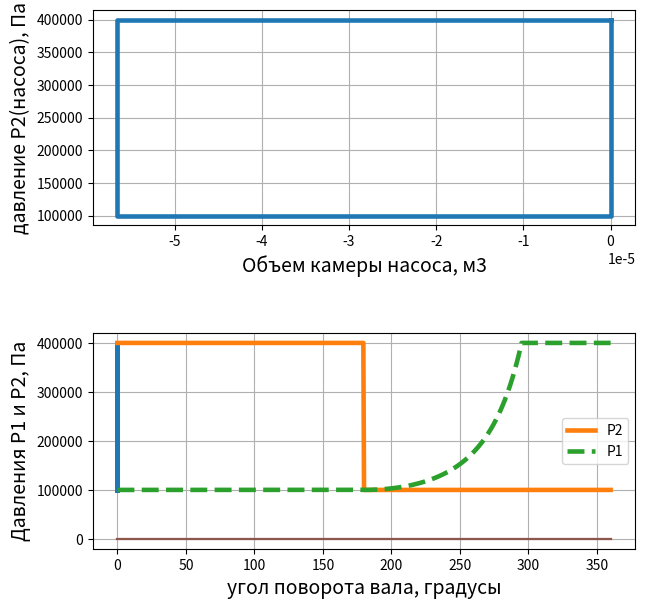

This figure's Python source:
import math
import matplotlib.pyplot as plt



def obem(pfi):
	v = omega * (Sh/2) * math.sin(pfi)
	dV = A*dt*v
	return dV


def dM_delta_const(isPump):
	if isPump:
		return p2 - p1
	else:
		return p1 - p2


# зазор со стороны компрессорной полости
delta_1 = 50*10**(-6)
# зазор со стороны насосной полости
delta_2 = 70*10**(-6)
delta_1_in_3 = delta_1**3
delta_2_in_3 = delta_2**3
pn_nasosa = 0.4 * 10**6
pvs_nasosa = 100000
pn_kompressora = 0.4 * 10**6
pvs_kompressora = 100000
dpn_kompressora = 0
dpvs_kompressora = 0
dpn_nasosa = 0
dpvs_nasosa = 0

rho = 1000
muw =  8.90*10**(-4)

n = 1000
T = (1/n*60)
omega = math.pi*n/30

k = 1.4
a = 0

Sh = 0.045
dc = 0.04


l1_0 = Sh
l2_0 = Sh
lyambda = 0.25

# площади полости
A = math.pi * dc * dc / 4
full_pfi = 360
# метод расчета
dpfi = 0.5
number_of_iterations = full_pfi//dpfi
dt = T / number_of_iterations

# рабочий объем полости
Vh = A*Sh
Vm = Vh*0.05
V0 = Vh + Vm
Vnasosa_i = 0
Vkompressora_i = 0

M1 = 0
M2 = 0

M10 = 0
M20 = 0


davlenie_nasosa = []
davlenie_kompressora = []
obem_nasosa = []
obem_kompressora = []
pfi_i = 0
pfi_i_k = []
pfi_i_n = []
list_pfi_i = []
list_l1 = []
list_l2 = []
list_lp = []
while pfi_i<= full_pfi:
	# угол поворота в радианах
	pfi_i_rad = (pfi_i)*math.pi/180
	pfi_i_kompressora = (pfi_i)*math.pi/180
	pfi_i_nasosa = (pfi_i + 180)*math.pi/180
	list_pfi_i.append(pfi_i)
	# нагнетание жидкости в насосе, всасывание газа в компрессоре
	if 0 <= pfi_i < 180:
		pump = True
		# процесс нагнетания жидкости
		p2 = pn_nasosa + dpn_nasosa
		davlenie_nasosa.append(p2)
		# процесс всасывания газа
		p1 = pvs_kompressora + dpvs_kompressora
		davlenie_kompressora.append(p1)
		# комп секция
		
		l1 = l1_0 + (Sh/2)*((1-math.cos(pfi_i_rad)) + (lyambda/4) * (1-math.cos(2*pfi_i_rad)))
		# насосная секция
		l2 = Sh - l1
		l2 = l2_0 - (Sh/2)*((1-math.cos(pfi_i_rad)) + (lyambda/4) * (1-math.cos(2*pfi_i_rad)))
		
		if l1==0.0:
			l1=0.00001
		if l2==0.0:
			l2=0.00001
		# давление в щели
		p3 = (((delta_1_in_3/l1)*p1) + ((delta_2_in_3/l2)*p2))/((delta_1_in_3/l1)+(delta_2_in_3/l2))
		# масса жидкости из насоса в компрессор при ступенчатой щели
		M2 += ((p2 - p3)/l2)
		M20 += dM_delta_const(pump)

	# всасывание жидкости в насосе, нагнетание или сжатие газа в компрессоре
	else:
		pump = False
		# давление в насосе
		p2 = pvs_nasosa + dpn_nasosa
		davlenie_nasosa.append(p2)
		# давление в компрессоре
		V1 = (Vh/2)*((1-math.cos(pfi_i_kompressora)) + (lyambda/4)*(1-math.cos(2*pfi_i_kompressora))) + Vm
		p1 = pvs_kompressora * ((V0/V1)**k)
		# если происходит нагнетание
		if p1 >= pn_kompressora:	
			p1 = pn_kompressora + dpn_kompressora
		davlenie_kompressora.append(p1)	
		# комп секция
		
		l1 = l1_0 + (Sh/2)*((1-math.cos(pfi_i_rad)) + (lyambda/4) * (1-math.cos(2*pfi_i_rad)))
		# насосная секция
		l2 = Sh - l1
		l2 = l2_0 - (Sh/2)*((1-math.cos(pfi_i_rad)) + (lyambda/4) * (1-math.cos(2*pfi_i_rad)))
		
		if l1==0.0:
			l1=0.00001
		if l2==0.0:
			l2=0.00001
		p3 = (((delta_1_in_3/l1)*p1) + ((delta_2_in_3/l2)*p2))/((delta_1_in_3/l1)+(delta_2_in_3/l2))
		# масса жидкости из компрессора в насос
		M1 += ((p1 - p3)/l1)
		M10 += dM_delta_const(pump)
		

	'''if pfi_i<2:
		print(pfi_i)
		print(l1)
		print(l2)
		print()'''
		
	list_l1.append(l1)
	list_l2.append(l2)
	list_lp.append(l1+l2)
	Vnasosa_i += obem(pfi_i_nasosa)
	Vkompressora_i += obem(pfi_i_kompressora)
	obem_nasosa.append(Vnasosa_i)
	obem_kompressora.append(Vkompressora_i)
	pfi_i += dpfi
M1 *= rho * ((math.pi * dc * delta_1_in_3)/(12*muw*omega))
M2 *= rho * ((math.pi * dc * delta_2_in_3)/(12*muw*omega))

f1 = M20/M10
f2 = M2/M1
f3 = f2/f1

#print("M20 = ", M20, "M10 = ", M10)
print("f1 = M20/M10 =", f1)
print("M2 = ", str(M2)+",", "M1 = ", M1)
print("f2 = M2/M1 = ", f2)

print("f3 = f2/f1 = ", f3)



davlenie_nasosa.append(pn_nasosa)
davlenie_kompressora.append(pvs_kompressora)
obem_nasosa.append(obem_nasosa[-1])
obem_kompressora.append(obem_kompressora[0])


y1 = davlenie_nasosa
y2 = davlenie_kompressora
x1 = obem_nasosa
x2 = obem_kompressora



plt.figure(figsize=(7, 7))
plt.subplot(2, 1, 1)
plt.plot(x1, y1, linewidth=3.3)               # построение графика
#plt.title("Зависимости давления от объема") # заголовок
plt.xlabel("Объем камеры насоса, м3", fontsize=14)
plt.ylabel("давление P2(насоса), Па", fontsize=14) # ось ординат
plt.grid(True)                # включение отображение сетки
plt.subplot(2, 1, 2)
plt.plot(x2, y2, linewidth=3.3)               # построение графика
plt.xlabel("Объем камеры компрессора, м3", fontsize=14)  # ось абсцисс
plt.ylabel("Давление P1(компрессора), Па", fontsize=14) # ось ординат
plt.grid(True)
plt.subplots_adjust(wspace=0, hspace=0.5)
plt.show()

y1.pop()
y2.pop()
plt.plot(list_pfi_i, y1, label='P2', linewidth=3.3)
plt.plot(list_pfi_i, y2, '--', label='P1', linewidth=3.3)
plt.legend()
plt.xlabel("угол поворота вала, градусы", fontsize=14)
plt.ylabel("Давления P1 и P2, Па", fontsize=14)
plt.grid(True)
plt.show()


plt.plot(list_pfi_i, list_l2)
plt.plot(list_pfi_i, list_l1)
plt.plot(list_pfi_i,list_lp)
plt.show()
